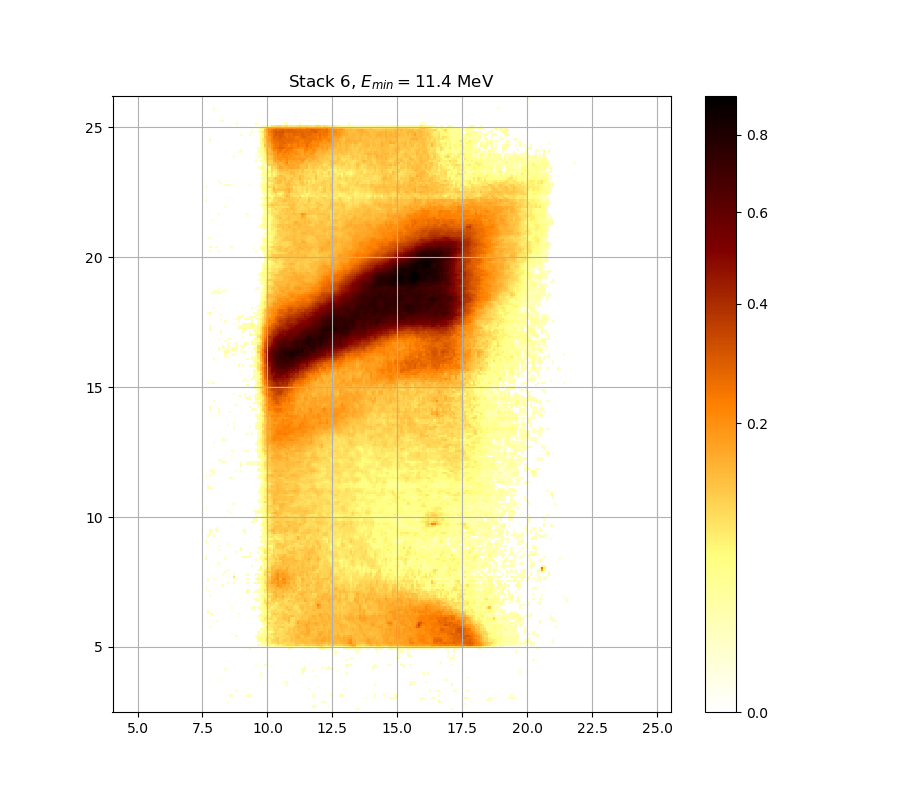

Source data for this figure (header and first rows):
0.000000000000000000e+00, 0.000000000000000000e+00, 0.000000000000000000e+00, 0.000000000000000000e+00, 0.000000000000000000e+00, 0.000000000000000000e+00, 0.000000000000000000e+00, 0.000000000000000000e+00, 0.000000000000000000e+00, 0.000000000000000000e+00, 0.000000000000000000e+00, 0.000000000000000000e+00, 0.000000000000000000e+00, 0.000000000000000000e+00, 0.000000000000000000e+00, 0.000000000000000000e+00, 0.000000000000000000e+00, 0.000000000000000000e+00, 0.000000000000000000e+00, 0.000000000000000000e+00, 0.000000000000000000e+00, 0.000000000000000000e+00, 0.000000000000000000e+00, 0.000000000000000000e+00
0.000000000000000000e+00, 0.000000000000000000e+00, 0.000000000000000000e+00, 0.000000000000000000e+00, 0.000000000000000000e+00, 0.000000000000000000e+00, 0.000000000000000000e+00, 0.000000000000000000e+00, 0.000000000000000000e+00, 0.000000000000000000e+00, 0.000000000000000000e+00, 0.000000000000000000e+00, 0.000000000000000000e+00, 0.000000000000000000e+00, 0.000000000000000000e+00, 0.000000000000000000e+00, 0.000000000000000000e+00, 0.000000000000000000e+00, 0.000000000000000000e+00, 0.000000000000000000e+00, 0.000000000000000000e+00, 0.000000000000000000e+00, 0.000000000000000000e+00, 0.000000000000000000e+00
0.000000000000000000e+00, 0.000000000000000000e+00, 0.000000000000000000e+00, 0.000000000000000000e+00, 0.000000000000000000e+00, 0.000000000000000000e+00, 0.000000000000000000e+00, 0.000000000000000000e+00, 0.000000000000000000e+00, 0.000000000000000000e+00, 0.000000000000000000e+00, 0.000000000000000000e+00, 0.000000000000000000e+00, 0.000000000000000000e+00, 0.000000000000000000e+00, 0.000000000000000000e+00, 0.000000000000000000e+00, 0.000000000000000000e+00, 0.000000000000000000e+00, 0.000000000000000000e+00, 0.000000000000000000e+00, 0.000000000000000000e+00, 0.000000000000000000e+00, 0.000000000000000000e+00
0.000000000000000000e+00, 0.000000000000000000e+00, 0.000000000000000000e+00, 0.000000000000000000e+00, 0.000000000000000000e+00, 0.000000000000000000e+00, 0.000000000000000000e+00, 0.000000000000000000e+00, 0.000000000000000000e+00, 0.000000000000000000e+00, 0.000000000000000000e+00, 0.000000000000000000e+00, 0.000000000000000000e+00, 0.000000000000000000e+00, 0.000000000000000000e+00, 0.000000000000000000e+00, 0.000000000000000000e+00, 0.000000000000000000e+00, 0.000000000000000000e+00, 0.000000000000000000e+00, 0.000000000000000000e+00, 0.000000000000000000e+00, 0.000000000000000000e+00, 0.000000000000000000e+00
0.000000000000000000e+00, 0.000000000000000000e+00, 0.000000000000000000e+00, 0.000000000000000000e+00, 0.000000000000000000e+00, 0.000000000000000000e+00, 0.000000000000000000e+00, 0.000000000000000000e+00, 0.000000000000000000e+00, 0.000000000000000000e+00, 1.165968895226712418e-02, 0.000000000000000000e+00, 0.000000000000000000e+00, 0.000000000000000000e+00, 0.000000000000000000e+00, 0.000000000000000000e+00, 0.000000000000000000e+00, 0.000000000000000000e+00, 0.000000000000000000e+00, 0.000000000000000000e+00, 0.000000000000000000e+00, 0.000000000000000000e+00, 0.000000000000000000e+00, 0.000000000000000000e+00
0.000000000000000000e+00, 0.000000000000000000e+00, 0.000000000000000000e+00, 0.000000000000000000e+00, 0.000000000000000000e+00, 0.000000000000000000e+00, 0.000000000000000000e+00, 0.000000000000000000e+00, 0.000000000000000000e+00, 0.000000000000000000e+00, 0.000000000000000000e+00, 0.000000000000000000e+00, 0.000000000000000000e+00, 0.000000000000000000e+00, 0.000000000000000000e+00, 0.000000000000000000e+00, 0.000000000000000000e+00, 0.000000000000000000e+00, 0.000000000000000000e+00, 0.000000000000000000e+00, 0.000000000000000000e+00, 0.000000000000000000e+00, 0.000000000000000000e+00, 0.000000000000000000e+00
0.000000000000000000e+00, 0.000000000000000000e+00, 0.000000000000000000e+00, 0.000000000000000000e+00, 0.000000000000000000e+00, 0.000000000000000000e+00, 0.000000000000000000e+00, 0.000000000000000000e+00, 0.000000000000000000e+00, 0.000000000000000000e+00, 0.000000000000000000e+00, 0.000000000000000000e+00, 0.000000000000000000e+00, 0.000000000000000000e+00, 0.000000000000000000e+00, 0.000000000000000000e+00, 0.000000000000000000e+00, 0.000000000000000000e+00, 0.000000000000000000e+00, 0.000000000000000000e+00, 0.000000000000000000e+00, 0.000000000000000000e+00, 0.000000000000000000e+00, 0.000000000000000000e+00
0.000000000000000000e+00, 0.000000000000000000e+00, 0.000000000000000000e+00, 0.000000000000000000e+00, 0.000000000000000000e+00, 0.000000000000000000e+00, 0.000000000000000000e+00, 0.000000000000000000e+00, 0.000000000000000000e+00, 0.000000000000000000e+00, 0.000000000000000000e+00, 1.513731690614833481e-02, 1.046208089071478525e-02, 0.000000000000000000e+00, 0.000000000000000000e+00, 0.000000000000000000e+00, 0.000000000000000000e+00, 0.000000000000000000e+00, 0.000000000000000000e+00, 1.243856316302095755e-02, 1.249849065926334629e-02, 0.000000000000000000e+00, 0.000000000000000000e+00, 0.000000000000000000e+00
0.000000000000000000e+00, 0.000000000000000000e+00, 0.000000000000000000e+00, 0.000000000000000000e+00, 0.000000000000000000e+00, 0.000000000000000000e+00, 0.000000000000000000e+00, 0.000000000000000000e+00, 0.000000000000000000e+00, 0.000000000000000000e+00, 0.000000000000000000e+00, 0.000000000000000000e+00, 0.000000000000000000e+00, 0.000000000000000000e+00, 0.000000000000000000e+00, 0.000000000000000000e+00, 0.000000000000000000e+00, 0.000000000000000000e+00, 0.000000000000000000e+00, 0.000000000000000000e+00, 0.000000000000000000e+00, 0.000000000000000000e+00, 0.000000000000000000e+00, 0.000000000000000000e+00
0.000000000000000000e+00, 0.000000000000000000e+00, 0.000000000000000000e+00, 0.000000000000000000e+00, 0.000000000000000000e+00, 0.000000000000000000e+00, 0.000000000000000000e+00, 0.000000000000000000e+00, 0.000000000000000000e+00, 0.000000000000000000e+00, 0.000000000000000000e+00, 0.000000000000000000e+00, 0.000000000000000000e+00, 0.000000000000000000e+00, 1.052194241898647686e-02, 0.000000000000000000e+00, 0.000000000000000000e+00, 0.000000000000000000e+00, 0.000000000000000000e+00, 0.000000000000000000e+00, 0.000000000000000000e+00, 0.000000000000000000e+00, 0.000000000000000000e+00, 0.000000000000000000e+00
0.000000000000000000e+00, 0.000000000000000000e+00, 0.000000000000000000e+00, 0.000000000000000000e+00, 0.000000000000000000e+00, 0.000000000000000000e+00, 0.000000000000000000e+00, 0.000000000000000000e+00, 0.000000000000000000e+00, 0.000000000000000000e+00, 0.000000000000000000e+00, 0.000000000000000000e+00, 0.000000000000000000e+00, 0.000000000000000000e+00, 0.000000000000000000e+00, 0.000000000000000000e+00, 0.000000000000000000e+00, 0.000000000000000000e+00, 0.000000000000000000e+00, 0.000000000000000000e+00, 0.000000000000000000e+00, 0.000000000000000000e+00, 0.000000000000000000e+00, 0.000000000000000000e+00
0.000000000000000000e+00, 0.000000000000000000e+00, 0.000000000000000000e+00, 0.000000000000000000e+00, 0.000000000000000000e+00, 0.000000000000000000e+00, 0.000000000000000000e+00, 0.000000000000000000e+00, 0.000000000000000000e+00, 0.000000000000000000e+00, 0.000000000000000000e+00, 0.000000000000000000e+00, 0.000000000000000000e+00, 0.000000000000000000e+00, 0.000000000000000000e+00, 0.000000000000000000e+00, 0.000000000000000000e+00, 0.000000000000000000e+00, 0.000000000000000000e+00, 0.000000000000000000e+00, 0.000000000000000000e+00, 0.000000000000000000e+00, 0.000000000000000000e+00, 0.000000000000000000e+00
0.000000000000000000e+00, 0.000000000000000000e+00, 0.000000000000000000e+00, 0.000000000000000000e+00, 0.000000000000000000e+00, 0.000000000000000000e+00, 0.000000000000000000e+00, 0.000000000000000000e+00, 0.000000000000000000e+00, 0.000000000000000000e+00, 0.000000000000000000e+00, 0.000000000000000000e+00, 0.000000000000000000e+00, 0.000000000000000000e+00, 0.000000000000000000e+00, 0.000000000000000000e+00, 0.000000000000000000e+00, 0.000000000000000000e+00, 0.000000000000000000e+00, 0.000000000000000000e+00, 0.000000000000000000e+00, 0.000000000000000000e+00, 0.000000000000000000e+00, 0.000000000000000000e+00
0.000000000000000000e+00, 0.000000000000000000e+00, 0.000000000000000000e+00, 0.000000000000000000e+00, 0.000000000000000000e+00, 0.000000000000000000e+00, 0.000000000000000000e+00, 0.000000000000000000e+00, 0.000000000000000000e+00, 0.000000000000000000e+00, 0.000000000000000000e+00, 0.000000000000000000e+00, 0.000000000000000000e+00, 0.000000000000000000e+00, 0.000000000000000000e+00, 0.000000000000000000e+00, 0.000000000000000000e+00, 0.000000000000000000e+00, 0.000000000000000000e+00, 0.000000000000000000e+00, 0.000000000000000000e+00, 0.000000000000000000e+00, 0.000000000000000000e+00, 0.000000000000000000e+00
0.000000000000000000e+00, 0.000000000000000000e+00, 0.000000000000000000e+00, 0.000000000000000000e+00, 0.000000000000000000e+00, 0.000000000000000000e+00, 0.000000000000000000e+00, 1.058180592669710068e-02, 0.000000000000000000e+00, 0.000000000000000000e+00, 0.000000000000000000e+00, 0.000000000000000000e+00, 0.000000000000000000e+00, 0.000000000000000000e+00, 0.000000000000000000e+00, 0.000000000000000000e+00, 0.000000000000000000e+00, 0.000000000000000000e+00, 0.000000000000000000e+00, 0.000000000000000000e+00, 0.000000000000000000e+00, 0.000000000000000000e+00, 0.000000000000000000e+00, 0.000000000000000000e+00
0.000000000000000000e+00, 0.000000000000000000e+00, 0.000000000000000000e+00, 0.000000000000000000e+00, 0.000000000000000000e+00, 0.000000000000000000e+00, 0.000000000000000000e+00, 0.000000000000000000e+00, 0.000000000000000000e+00, 0.000000000000000000e+00, 0.000000000000000000e+00, 0.000000000000000000e+00, 0.000000000000000000e+00, 0.000000000000000000e+00, 0.000000000000000000e+00, 0.000000000000000000e+00, 0.000000000000000000e+00, 0.000000000000000000e+00, 0.000000000000000000e+00, 0.000000000000000000e+00, 0.000000000000000000e+00, 0.000000000000000000e+00, 0.000000000000000000e+00, 0.000000000000000000e+00
0.000000000000000000e+00, 0.000000000000000000e+00, 0.000000000000000000e+00, 0.000000000000000000e+00, 0.000000000000000000e+00, 0.000000000000000000e+00, 0.000000000000000000e+00, 0.000000000000000000e+00, 0.000000000000000000e+00, 0.000000000000000000e+00, 0.000000000000000000e+00, 0.000000000000000000e+00, 0.000000000000000000e+00, 0.000000000000000000e+00, 0.000000000000000000e+00, 0.000000000000000000e+00, 0.000000000000000000e+00, 0.000000000000000000e+00, 0.000000000000000000e+00, 0.000000000000000000e+00, 0.000000000000000000e+00, 0.000000000000000000e+00, 0.000000000000000000e+00, 0.000000000000000000e+00
0.000000000000000000e+00, 0.000000000000000000e+00, 0.000000000000000000e+00, 0.000000000000000000e+00, 0.000000000000000000e+00, 0.000000000000000000e+00, 0.000000000000000000e+00, 0.000000000000000000e+00, 0.000000000000000000e+00, 0.000000000000000000e+00, 0.000000000000000000e+00, 0.000000000000000000e+00, 0.000000000000000000e+00, 0.000000000000000000e+00, 0.000000000000000000e+00, 0.000000000000000000e+00, 0.000000000000000000e+00, 0.000000000000000000e+00, 0.000000000000000000e+00, 0.000000000000000000e+00, 0.000000000000000000e+00, 0.000000000000000000e+00, 0.000000000000000000e+00, 0.000000000000000000e+00
0.000000000000000000e+00, 0.000000000000000000e+00, 0.000000000000000000e+00, 0.000000000000000000e+00, 0.000000000000000000e+00, 0.000000000000000000e+00, 0.000000000000000000e+00, 0.000000000000000000e+00, 0.000000000000000000e+00, 0.000000000000000000e+00, 0.000000000000000000e+00, 0.000000000000000000e+00, 0.000000000000000000e+00, 0.000000000000000000e+00, 0.000000000000000000e+00, 0.000000000000000000e+00, 0.000000000000000000e+00, 0.000000000000000000e+00, 0.000000000000000000e+00, 0.000000000000000000e+00, 0.000000000000000000e+00, 0.000000000000000000e+00, 0.000000000000000000e+00, 0.000000000000000000e+00
0.000000000000000000e+00, 0.000000000000000000e+00, 0.000000000000000000e+00, 0.000000000000000000e+00, 0.000000000000000000e+00, 0.000000000000000000e+00, 0.000000000000000000e+00, 0.000000000000000000e+00, 0.000000000000000000e+00, 1.519733646639265245e-02, 0.000000000000000000e+00, 0.000000000000000000e+00, 0.000000000000000000e+00, 0.000000000000000000e+00, 0.000000000000000000e+00, 0.000000000000000000e+00, 0.000000000000000000e+00, 0.000000000000000000e+00, 0.000000000000000000e+00, 0.000000000000000000e+00, 0.000000000000000000e+00, 0.000000000000000000e+00, 0.000000000000000000e+00, 0.000000000000000000e+00
0.000000000000000000e+00, 0.000000000000000000e+00, 0.000000000000000000e+00, 0.000000000000000000e+00, 0.000000000000000000e+00, 0.000000000000000000e+00, 0.000000000000000000e+00, 0.000000000000000000e+00, 0.000000000000000000e+00, 0.000000000000000000e+00, 0.000000000000000000e+00, 0.000000000000000000e+00, 0.000000000000000000e+00, 0.000000000000000000e+00, 0.000000000000000000e+00, 0.000000000000000000e+00, 0.000000000000000000e+00, 0.000000000000000000e+00, 0.000000000000000000e+00, 0.000000000000000000e+00, 0.000000000000000000e+00, 0.000000000000000000e+00, 0.000000000000000000e+00, 0.000000000000000000e+00
0.000000000000000000e+00, 0.000000000000000000e+00, 0.000000000000000000e+00, 0.000000000000000000e+00, 0.000000000000000000e+00, 0.000000000000000000e+00, 0.000000000000000000e+00, 0.000000000000000000e+00, 0.000000000000000000e+00, 0.000000000000000000e+00, 0.000000000000000000e+00, 0.000000000000000000e+00, 0.000000000000000000e+00, 0.000000000000000000e+00, 0.000000000000000000e+00, 0.000000000000000000e+00, 0.000000000000000000e+00, 0.000000000000000000e+00, 0.000000000000000000e+00, 0.000000000000000000e+00, 0.000000000000000000e+00, 0.000000000000000000e+00, 0.000000000000000000e+00, 1.159978960449598376e-02
0.000000000000000000e+00, 0.000000000000000000e+00, 0.000000000000000000e+00, 0.000000000000000000e+00, 0.000000000000000000e+00, 0.000000000000000000e+00, 0.000000000000000000e+00, 0.000000000000000000e+00, 0.000000000000000000e+00, 0.000000000000000000e+00, 0.000000000000000000e+00, 0.000000000000000000e+00, 0.000000000000000000e+00, 0.000000000000000000e+00, 0.000000000000000000e+00, 0.000000000000000000e+00, 0.000000000000000000e+00, 0.000000000000000000e+00, 0.000000000000000000e+00, 0.000000000000000000e+00, 0.000000000000000000e+00, 0.000000000000000000e+00, 0.000000000000000000e+00, 0.000000000000000000e+00
0.000000000000000000e+00, 0.000000000000000000e+00, 0.000000000000000000e+00, 0.000000000000000000e+00, 0.000000000000000000e+00, 0.000000000000000000e+00, 0.000000000000000000e+00, 0.000000000000000000e+00, 0.000000000000000000e+00, 0.000000000000000000e+00, 0.000000000000000000e+00, 0.000000000000000000e+00, 0.000000000000000000e+00, 0.000000000000000000e+00, 0.000000000000000000e+00, 0.000000000000000000e+00, 0.000000000000000000e+00, 0.000000000000000000e+00, 0.000000000000000000e+00, 0.000000000000000000e+00, 0.000000000000000000e+00, 0.000000000000000000e+00, 0.000000000000000000e+00, 0.000000000000000000e+00
0.000000000000000000e+00, 0.000000000000000000e+00, 0.000000000000000000e+00, 0.000000000000000000e+00, 0.000000000000000000e+00, 0.000000000000000000e+00, 0.000000000000000000e+00, 0.000000000000000000e+00, 0.000000000000000000e+00, 0.000000000000000000e+00, 0.000000000000000000e+00, 0.000000000000000000e+00, 0.000000000000000000e+00, 0.000000000000000000e+00, 0.000000000000000000e+00, 0.000000000000000000e+00, 0.000000000000000000e+00, 0.000000000000000000e+00, 0.000000000000000000e+00, 0.000000000000000000e+00, 0.000000000000000000e+00, 0.000000000000000000e+00, 0.000000000000000000e+00, 0.000000000000000000e+00
0.000000000000000000e+00, 0.000000000000000000e+00, 0.000000000000000000e+00, 0.000000000000000000e+00, 0.000000000000000000e+00, 0.000000000000000000e+00, 0.000000000000000000e+00, 0.000000000000000000e+00, 0.000000000000000000e+00, 0.000000000000000000e+00, 0.000000000000000000e+00, 0.000000000000000000e+00, 0.000000000000000000e+00, 0.000000000000000000e+00, 0.000000000000000000e+00, 0.000000000000000000e+00, 0.000000000000000000e+00, 0.000000000000000000e+00, 0.000000000000000000e+00, 0.000000000000000000e+00, 0.000000000000000000e+00, 0.000000000000000000e+00, 0.000000000000000000e+00, 0.000000000000000000e+00
0.000000000000000000e+00, 0.000000000000000000e+00, 0.000000000000000000e+00, 0.000000000000000000e+00, 0.000000000000000000e+00, 0.000000000000000000e+00, 0.000000000000000000e+00, 0.000000000000000000e+00, 0.000000000000000000e+00, 0.000000000000000000e+00, 0.000000000000000000e+00, 0.000000000000000000e+00, 0.000000000000000000e+00, 0.000000000000000000e+00, 0.000000000000000000e+00, 0.000000000000000000e+00, 0.000000000000000000e+00, 0.000000000000000000e+00, 0.000000000000000000e+00, 0.000000000000000000e+00, 0.000000000000000000e+00, 0.000000000000000000e+00, 0.000000000000000000e+00, 0.000000000000000000e+00
0.000000000000000000e+00, 0.000000000000000000e+00, 0.000000000000000000e+00, 0.000000000000000000e+00, 0.000000000000000000e+00, 0.000000000000000000e+00, 0.000000000000000000e+00, 0.000000000000000000e+00, 0.000000000000000000e+00, 0.000000000000000000e+00, 0.000000000000000000e+00, 0.000000000000000000e+00, 0.000000000000000000e+00, 0.000000000000000000e+00, 0.000000000000000000e+00, 0.000000000000000000e+00, 0.000000000000000000e+00, 0.000000000000000000e+00, 0.000000000000000000e+00, 0.000000000000000000e+00, 0.000000000000000000e+00, 0.000000000000000000e+00, 0.000000000000000000e+00, 0.000000000000000000e+00
0.000000000000000000e+00, 0.000000000000000000e+00, 0.000000000000000000e+00, 0.000000000000000000e+00, 0.000000000000000000e+00, 0.000000000000000000e+00, 0.000000000000000000e+00, 0.000000000000000000e+00, 0.000000000000000000e+00, 0.000000000000000000e+00, 0.000000000000000000e+00, 0.000000000000000000e+00, 0.000000000000000000e+00, 0.000000000000000000e+00, 0.000000000000000000e+00, 0.000000000000000000e+00, 0.000000000000000000e+00, 0.000000000000000000e+00, 0.000000000000000000e+00, 0.000000000000000000e+00, 1.838136834076355142e-02, 0.000000000000000000e+00, 0.000000000000000000e+00, 0.000000000000000000e+00
0.000000000000000000e+00, 0.000000000000000000e+00, 0.000000000000000000e+00, 0.000000000000000000e+00, 0.000000000000000000e+00, 0.000000000000000000e+00, 0.000000000000000000e+00, 0.000000000000000000e+00, 0.000000000000000000e+00, 0.000000000000000000e+00, 0.000000000000000000e+00, 0.000000000000000000e+00, 0.000000000000000000e+00, 0.000000000000000000e+00, 0.000000000000000000e+00, 0.000000000000000000e+00, 0.000000000000000000e+00, 0.000000000000000000e+00, 0.000000000000000000e+00, 0.000000000000000000e+00, 0.000000000000000000e+00, 0.000000000000000000e+00, 0.000000000000000000e+00, 0.000000000000000000e+00
0.000000000000000000e+00, 0.000000000000000000e+00, 0.000000000000000000e+00, 0.000000000000000000e+00, 0.000000000000000000e+00, 0.000000000000000000e+00, 0.000000000000000000e+00, 0.000000000000000000e+00, 0.000000000000000000e+00, 0.000000000000000000e+00, 0.000000000000000000e+00, 0.000000000000000000e+00, 0.000000000000000000e+00, 0.000000000000000000e+00, 0.000000000000000000e+00, 0.000000000000000000e+00, 0.000000000000000000e+00, 0.000000000000000000e+00, 0.000000000000000000e+00, 0.000000000000000000e+00, 0.000000000000000000e+00, 0.000000000000000000e+00, 0.000000000000000000e+00, 0.000000000000000000e+00
0.000000000000000000e+00, 0.000000000000000000e+00, 0.000000000000000000e+00, 0.000000000000000000e+00, 0.000000000000000000e+00, 0.000000000000000000e+00, 0.000000000000000000e+00, 0.000000000000000000e+00, 0.000000000000000000e+00, 0.000000000000000000e+00, 0.000000000000000000e+00, 0.000000000000000000e+00, 0.000000000000000000e+00, 0.000000000000000000e+00, 0.000000000000000000e+00, 0.000000000000000000e+00, 0.000000000000000000e+00, 0.000000000000000000e+00, 0.000000000000000000e+00, 0.000000000000000000e+00, 0.000000000000000000e+00, 0.000000000000000000e+00, 0.000000000000000000e+00, 0.000000000000000000e+00
0.000000000000000000e+00, 0.000000000000000000e+00, 0.000000000000000000e+00, 0.000000000000000000e+00, 0.000000000000000000e+00, 0.000000000000000000e+00, 0.000000000000000000e+00, 0.000000000000000000e+00, 0.000000000000000000e+00, 0.000000000000000000e+00, 0.000000000000000000e+00, 0.000000000000000000e+00, 0.000000000000000000e+00, 0.000000000000000000e+00, 0.000000000000000000e+00, 0.000000000000000000e+00, 0.000000000000000000e+00, 0.000000000000000000e+00, 0.000000000000000000e+00, 0.000000000000000000e+00, 0.000000000000000000e+00, 0.000000000000000000e+00, 0.000000000000000000e+00, 0.000000000000000000e+00
0.000000000000000000e+00, 0.000000000000000000e+00, 0.000000000000000000e+00, 0.000000000000000000e+00, 0.000000000000000000e+00, 0.000000000000000000e+00, 0.000000000000000000e+00, 0.000000000000000000e+00, 0.000000000000000000e+00, 0.000000000000000000e+00, 0.000000000000000000e+00, 0.000000000000000000e+00, 0.000000000000000000e+00, 0.000000000000000000e+00, 0.000000000000000000e+00, 0.000000000000000000e+00, 0.000000000000000000e+00, 0.000000000000000000e+00, 0.000000000000000000e+00, 0.000000000000000000e+00, 0.000000000000000000e+00, 0.000000000000000000e+00, 0.000000000000000000e+00, 1.171959030276505456e-02
0.000000000000000000e+00, 0.000000000000000000e+00, 0.000000000000000000e+00, 0.000000000000000000e+00, 0.000000000000000000e+00, 0.000000000000000000e+00, 0.000000000000000000e+00, 0.000000000000000000e+00, 0.000000000000000000e+00, 0.000000000000000000e+00, 0.000000000000000000e+00, 0.000000000000000000e+00, 0.000000000000000000e+00, 0.000000000000000000e+00, 1.088115320002211450e-02, 0.000000000000000000e+00, 0.000000000000000000e+00, 0.000000000000000000e+00, 0.000000000000000000e+00, 0.000000000000000000e+00, 0.000000000000000000e+00, 0.000000000000000000e+00, 0.000000000000000000e+00, 1.315782667997528882e-02
0.000000000000000000e+00, 0.000000000000000000e+00, 0.000000000000000000e+00, 0.000000000000000000e+00, 0.000000000000000000e+00, 0.000000000000000000e+00, 0.000000000000000000e+00, 0.000000000000000000e+00, 0.000000000000000000e+00, 0.000000000000000000e+00, 0.000000000000000000e+00, 0.000000000000000000e+00, 1.004310551317341357e-02, 0.000000000000000000e+00, 0.000000000000000000e+00, 0.000000000000000000e+00, 0.000000000000000000e+00, 0.000000000000000000e+00, 0.000000000000000000e+00, 0.000000000000000000e+00, 0.000000000000000000e+00, 0.000000000000000000e+00, 0.000000000000000000e+00, 0.000000000000000000e+00
0.000000000000000000e+00, 0.000000000000000000e+00, 0.000000000000000000e+00, 0.000000000000000000e+00, 0.000000000000000000e+00, 0.000000000000000000e+00, 0.000000000000000000e+00, 0.000000000000000000e+00, 0.000000000000000000e+00, 0.000000000000000000e+00, 0.000000000000000000e+00, 0.000000000000000000e+00, 0.000000000000000000e+00, 0.000000000000000000e+00, 0.000000000000000000e+00, 0.000000000000000000e+00, 0.000000000000000000e+00, 0.000000000000000000e+00, 0.000000000000000000e+00, 0.000000000000000000e+00, 0.000000000000000000e+00, 0.000000000000000000e+00, 0.000000000000000000e+00, 0.000000000000000000e+00
0.000000000000000000e+00, 0.000000000000000000e+00, 0.000000000000000000e+00, 0.000000000000000000e+00, 0.000000000000000000e+00, 0.000000000000000000e+00, 0.000000000000000000e+00, 0.000000000000000000e+00, 0.000000000000000000e+00, 0.000000000000000000e+00, 0.000000000000000000e+00, 0.000000000000000000e+00, 0.000000000000000000e+00, 0.000000000000000000e+00, 0.000000000000000000e+00, 0.000000000000000000e+00, 0.000000000000000000e+00, 0.000000000000000000e+00, 0.000000000000000000e+00, 0.000000000000000000e+00, 0.000000000000000000e+00, 0.000000000000000000e+00, 0.000000000000000000e+00, 0.000000000000000000e+00
0.000000000000000000e+00, 0.000000000000000000e+00, 1.357753211651774664e-02, 0.000000000000000000e+00, 0.000000000000000000e+00, 0.000000000000000000e+00, 0.000000000000000000e+00, 0.000000000000000000e+00, 0.000000000000000000e+00, 0.000000000000000000e+00, 0.000000000000000000e+00, 0.000000000000000000e+00, 0.000000000000000000e+00, 0.000000000000000000e+00, 0.000000000000000000e+00, 0.000000000000000000e+00, 0.000000000000000000e+00, 0.000000000000000000e+00, 0.000000000000000000e+00, 0.000000000000000000e+00, 0.000000000000000000e+00, 0.000000000000000000e+00, 0.000000000000000000e+00, 0.000000000000000000e+00
0.000000000000000000e+00, 0.000000000000000000e+00, 0.000000000000000000e+00, 0.000000000000000000e+00, 0.000000000000000000e+00, 0.000000000000000000e+00, 0.000000000000000000e+00, 0.000000000000000000e+00, 0.000000000000000000e+00, 0.000000000000000000e+00, 0.000000000000000000e+00, 0.000000000000000000e+00, 0.000000000000000000e+00, 0.000000000000000000e+00, 0.000000000000000000e+00, 0.000000000000000000e+00, 0.000000000000000000e+00, 0.000000000000000000e+00, 0.000000000000000000e+00, 0.000000000000000000e+00, 0.000000000000000000e+00, 0.000000000000000000e+00, 0.000000000000000000e+00, 0.000000000000000000e+00
0.000000000000000000e+00, 0.000000000000000000e+00, 0.000000000000000000e+00, 0.000000000000000000e+00, 0.000000000000000000e+00, 0.000000000000000000e+00, 0.000000000000000000e+00, 0.000000000000000000e+00, 0.000000000000000000e+00, 0.000000000000000000e+00, 0.000000000000000000e+00, 0.000000000000000000e+00, 0.000000000000000000e+00, 0.000000000000000000e+00, 0.000000000000000000e+00, 0.000000000000000000e+00, 0.000000000000000000e+00, 0.000000000000000000e+00, 0.000000000000000000e+00, 0.000000000000000000e+00, 0.000000000000000000e+00, 0.000000000000000000e+00, 0.000000000000000000e+00, 0.000000000000000000e+00
0.000000000000000000e+00, 0.000000000000000000e+00, 0.000000000000000000e+00, 0.000000000000000000e+00, 0.000000000000000000e+00, 1.225879278023366686e-02, 0.000000000000000000e+00, 0.000000000000000000e+00, 0.000000000000000000e+00, 0.000000000000000000e+00, 0.000000000000000000e+00, 0.000000000000000000e+00, 0.000000000000000000e+00, 0.000000000000000000e+00, 0.000000000000000000e+00, 0.000000000000000000e+00, 0.000000000000000000e+00, 0.000000000000000000e+00, 0.000000000000000000e+00, 0.000000000000000000e+00, 0.000000000000000000e+00, 0.000000000000000000e+00, 0.000000000000000000e+00, 0.000000000000000000e+00
0.000000000000000000e+00, 0.000000000000000000e+00, 0.000000000000000000e+00, 0.000000000000000000e+00, 0.000000000000000000e+00, 0.000000000000000000e+00, 0.000000000000000000e+00, 0.000000000000000000e+00, 0.000000000000000000e+00, 0.000000000000000000e+00, 0.000000000000000000e+00, 0.000000000000000000e+00, 0.000000000000000000e+00, 0.000000000000000000e+00, 0.000000000000000000e+00, 0.000000000000000000e+00, 0.000000000000000000e+00, 0.000000000000000000e+00, 0.000000000000000000e+00, 0.000000000000000000e+00, 0.000000000000000000e+00, 0.000000000000000000e+00, 0.000000000000000000e+00, 0.000000000000000000e+00
0.000000000000000000e+00, 0.000000000000000000e+00, 0.000000000000000000e+00, 0.000000000000000000e+00, 0.000000000000000000e+00, 0.000000000000000000e+00, 0.000000000000000000e+00, 0.000000000000000000e+00, 0.000000000000000000e+00, 0.000000000000000000e+00, 0.000000000000000000e+00, 0.000000000000000000e+00, 0.000000000000000000e+00, 0.000000000000000000e+00, 0.000000000000000000e+00, 0.000000000000000000e+00, 0.000000000000000000e+00, 0.000000000000000000e+00, 0.000000000000000000e+00, 0.000000000000000000e+00, 0.000000000000000000e+00, 0.000000000000000000e+00, 0.000000000000000000e+00, 0.000000000000000000e+00
0.000000000000000000e+00, 0.000000000000000000e+00, 1.399733757107997356e-02, 2.942240663207357221e-02, 0.000000000000000000e+00, 0.000000000000000000e+00, 0.000000000000000000e+00, 0.000000000000000000e+00, 0.000000000000000000e+00, 0.000000000000000000e+00, 0.000000000000000000e+00, 0.000000000000000000e+00, 0.000000000000000000e+00, 0.000000000000000000e+00, 0.000000000000000000e+00, 1.243856316302095755e-02, 0.000000000000000000e+00, 0.000000000000000000e+00, 0.000000000000000000e+00, 0.000000000000000000e+00, 0.000000000000000000e+00, 0.000000000000000000e+00, 0.000000000000000000e+00, 0.000000000000000000e+00
0.000000000000000000e+00, 3.063369643074510817e-02, 0.000000000000000000e+00, 0.000000000000000000e+00, 0.000000000000000000e+00, 0.000000000000000000e+00, 0.000000000000000000e+00, 0.000000000000000000e+00, 0.000000000000000000e+00, 0.000000000000000000e+00, 0.000000000000000000e+00, 0.000000000000000000e+00, 0.000000000000000000e+00, 0.000000000000000000e+00, 0.000000000000000000e+00, 0.000000000000000000e+00, 0.000000000000000000e+00, 0.000000000000000000e+00, 0.000000000000000000e+00, 0.000000000000000000e+00, 0.000000000000000000e+00, 0.000000000000000000e+00, 0.000000000000000000e+00, 0.000000000000000000e+00
0.000000000000000000e+00, 1.333768821754841710e-02, 0.000000000000000000e+00, 0.000000000000000000e+00, 0.000000000000000000e+00, 0.000000000000000000e+00, 0.000000000000000000e+00, 0.000000000000000000e+00, 0.000000000000000000e+00, 0.000000000000000000e+00, 0.000000000000000000e+00, 0.000000000000000000e+00, 0.000000000000000000e+00, 0.000000000000000000e+00, 0.000000000000000000e+00, 0.000000000000000000e+00, 0.000000000000000000e+00, 0.000000000000000000e+00, 0.000000000000000000e+00, 0.000000000000000000e+00, 0.000000000000000000e+00, 1.076140833880879707e-02, 0.000000000000000000e+00, 0.000000000000000000e+00
0.000000000000000000e+00, 0.000000000000000000e+00, 0.000000000000000000e+00, 0.000000000000000000e+00, 0.000000000000000000e+00, 0.000000000000000000e+00, 0.000000000000000000e+00, 0.000000000000000000e+00, 0.000000000000000000e+00, 0.000000000000000000e+00, 0.000000000000000000e+00, 0.000000000000000000e+00, 1.064167141508226902e-02, 0.000000000000000000e+00, 0.000000000000000000e+00, 0.000000000000000000e+00, 0.000000000000000000e+00, 0.000000000000000000e+00, 0.000000000000000000e+00, 0.000000000000000000e+00, 0.000000000000000000e+00, 1.034236376754540943e-02, 2.452614018233190488e-02, 0.000000000000000000e+00
0.000000000000000000e+00, 0.000000000000000000e+00, 0.000000000000000000e+00, 0.000000000000000000e+00, 0.000000000000000000e+00, 0.000000000000000000e+00, 0.000000000000000000e+00, 0.000000000000000000e+00, 0.000000000000000000e+00, 0.000000000000000000e+00, 0.000000000000000000e+00, 0.000000000000000000e+00, 0.000000000000000000e+00, 0.000000000000000000e+00, 0.000000000000000000e+00, 0.000000000000000000e+00, 0.000000000000000000e+00, 0.000000000000000000e+00, 0.000000000000000000e+00, 0.000000000000000000e+00, 0.000000000000000000e+00, 0.000000000000000000e+00, 0.000000000000000000e+00, 0.000000000000000000e+00
0.000000000000000000e+00, 0.000000000000000000e+00, 0.000000000000000000e+00, 0.000000000000000000e+00, 0.000000000000000000e+00, 0.000000000000000000e+00, 0.000000000000000000e+00, 0.000000000000000000e+00, 0.000000000000000000e+00, 0.000000000000000000e+00, 0.000000000000000000e+00, 0.000000000000000000e+00, 0.000000000000000000e+00, 0.000000000000000000e+00, 0.000000000000000000e+00, 0.000000000000000000e+00, 0.000000000000000000e+00, 0.000000000000000000e+00, 0.000000000000000000e+00, 0.000000000000000000e+00, 0.000000000000000000e+00, 0.000000000000000000e+00, 0.000000000000000000e+00, 0.000000000000000000e+00
0.000000000000000000e+00, 0.000000000000000000e+00, 0.000000000000000000e+00, 0.000000000000000000e+00, 0.000000000000000000e+00, 0.000000000000000000e+00, 0.000000000000000000e+00, 0.000000000000000000e+00, 0.000000000000000000e+00, 0.000000000000000000e+00, 0.000000000000000000e+00, 0.000000000000000000e+00, 0.000000000000000000e+00, 0.000000000000000000e+00, 0.000000000000000000e+00, 0.000000000000000000e+00, 0.000000000000000000e+00, 0.000000000000000000e+00, 0.000000000000000000e+00, 0.000000000000000000e+00, 0.000000000000000000e+00, 0.000000000000000000e+00, 0.000000000000000000e+00, 2.072815378849252391e-02
0.000000000000000000e+00, 0.000000000000000000e+00, 0.000000000000000000e+00, 0.000000000000000000e+00, 0.000000000000000000e+00, 0.000000000000000000e+00, 0.000000000000000000e+00, 0.000000000000000000e+00, 0.000000000000000000e+00, 0.000000000000000000e+00, 0.000000000000000000e+00, 0.000000000000000000e+00, 0.000000000000000000e+00, 0.000000000000000000e+00, 0.000000000000000000e+00, 0.000000000000000000e+00, 0.000000000000000000e+00, 0.000000000000000000e+00, 0.000000000000000000e+00, 0.000000000000000000e+00, 0.000000000000000000e+00, 0.000000000000000000e+00, 1.531738180700702515e-02, 1.741952730119402520e-02
0.000000000000000000e+00, 0.000000000000000000e+00, 1.387738292582563898e-02, 0.000000000000000000e+00, 0.000000000000000000e+00, 0.000000000000000000e+00, 0.000000000000000000e+00, 0.000000000000000000e+00, 0.000000000000000000e+00, 0.000000000000000000e+00, 0.000000000000000000e+00, 0.000000000000000000e+00, 0.000000000000000000e+00, 0.000000000000000000e+00, 0.000000000000000000e+00, 0.000000000000000000e+00, 0.000000000000000000e+00, 0.000000000000000000e+00, 0.000000000000000000e+00, 0.000000000000000000e+00, 0.000000000000000000e+00, 0.000000000000000000e+00, 0.000000000000000000e+00, 0.000000000000000000e+00
0.000000000000000000e+00, 0.000000000000000000e+00, 0.000000000000000000e+00, 0.000000000000000000e+00, 0.000000000000000000e+00, 0.000000000000000000e+00, 0.000000000000000000e+00, 0.000000000000000000e+00, 0.000000000000000000e+00, 0.000000000000000000e+00, 0.000000000000000000e+00, 0.000000000000000000e+00, 0.000000000000000000e+00, 0.000000000000000000e+00, 0.000000000000000000e+00, 0.000000000000000000e+00, 0.000000000000000000e+00, 0.000000000000000000e+00, 0.000000000000000000e+00, 0.000000000000000000e+00, 0.000000000000000000e+00, 0.000000000000000000e+00, 0.000000000000000000e+00, 0.000000000000000000e+00
0.000000000000000000e+00, 0.000000000000000000e+00, 0.000000000000000000e+00, 0.000000000000000000e+00, 0.000000000000000000e+00, 0.000000000000000000e+00, 0.000000000000000000e+00, 0.000000000000000000e+00, 0.000000000000000000e+00, 0.000000000000000000e+00, 0.000000000000000000e+00, 0.000000000000000000e+00, 0.000000000000000000e+00, 0.000000000000000000e+00, 0.000000000000000000e+00, 0.000000000000000000e+00, 0.000000000000000000e+00, 0.000000000000000000e+00, 0.000000000000000000e+00, 2.519018746572236969e-02, 0.000000000000000000e+00, 0.000000000000000000e+00, 1.898279610658636096e-02, 1.928359036564758835e-02
0.000000000000000000e+00, 1.052194241898647686e-02, 0.000000000000000000e+00, 0.000000000000000000e+00, 0.000000000000000000e+00, 0.000000000000000000e+00, 0.000000000000000000e+00, 0.000000000000000000e+00, 0.000000000000000000e+00, 0.000000000000000000e+00, 0.000000000000000000e+00, 0.000000000000000000e+00, 0.000000000000000000e+00, 0.000000000000000000e+00, 0.000000000000000000e+00, 0.000000000000000000e+00, 0.000000000000000000e+00, 0.000000000000000000e+00, 0.000000000000000000e+00, 2.494868417814612160e-02, 1.112066677425872091e-02, 0.000000000000000000e+00, 0.000000000000000000e+00, 1.489725937166518771e-02
1.916326621726296975e-02, 0.000000000000000000e+00, 0.000000000000000000e+00, 0.000000000000000000e+00, 0.000000000000000000e+00, 0.000000000000000000e+00, 0.000000000000000000e+00, 0.000000000000000000e+00, 0.000000000000000000e+00, 0.000000000000000000e+00, 0.000000000000000000e+00, 0.000000000000000000e+00, 0.000000000000000000e+00, 0.000000000000000000e+00, 0.000000000000000000e+00, 0.000000000000000000e+00, 0.000000000000000000e+00, 0.000000000000000000e+00, 0.000000000000000000e+00, 0.000000000000000000e+00, 0.000000000000000000e+00, 0.000000000000000000e+00, 0.000000000000000000e+00, 0.000000000000000000e+00
0.000000000000000000e+00, 0.000000000000000000e+00, 0.000000000000000000e+00, 0.000000000000000000e+00, 0.000000000000000000e+00, 0.000000000000000000e+00, 0.000000000000000000e+00, 0.000000000000000000e+00, 1.699889243754374238e-02, 0.000000000000000000e+00, 0.000000000000000000e+00, 0.000000000000000000e+00, 0.000000000000000000e+00, 0.000000000000000000e+00, 0.000000000000000000e+00, 0.000000000000000000e+00, 0.000000000000000000e+00, 0.000000000000000000e+00, 0.000000000000000000e+00, 0.000000000000000000e+00, 0.000000000000000000e+00, 0.000000000000000000e+00, 0.000000000000000000e+00, 0.000000000000000000e+00
0.000000000000000000e+00, 0.000000000000000000e+00, 0.000000000000000000e+00, 0.000000000000000000e+00, 0.000000000000000000e+00, 0.000000000000000000e+00, 0.000000000000000000e+00, 0.000000000000000000e+00, 0.000000000000000000e+00, 0.000000000000000000e+00, 1.303792915449564216e-02, 0.000000000000000000e+00, 0.000000000000000000e+00, 2.543172689488177457e-02, 0.000000000000000000e+00, 0.000000000000000000e+00, 0.000000000000000000e+00, 0.000000000000000000e+00, 0.000000000000000000e+00, 1.195921575632173661e-02, 0.000000000000000000e+00, 0.000000000000000000e+00, 1.471723792985421553e-02, 2.157139407165024544e-02
0.000000000000000000e+00, 1.124043550691454854e-02, 0.000000000000000000e+00, 0.000000000000000000e+00, 0.000000000000000000e+00, 0.000000000000000000e+00, 0.000000000000000000e+00, 0.000000000000000000e+00, 0.000000000000000000e+00, 0.000000000000000000e+00, 0.000000000000000000e+00, 0.000000000000000000e+00, 0.000000000000000000e+00, 0.000000000000000000e+00, 0.000000000000000000e+00, 0.000000000000000000e+00, 0.000000000000000000e+00, 0.000000000000000000e+00, 0.000000000000000000e+00, 0.000000000000000000e+00, 0.000000000000000000e+00, 0.000000000000000000e+00, 0.000000000000000000e+00, 0.000000000000000000e+00
0.000000000000000000e+00, 1.753972771516851617e-02, 0.000000000000000000e+00, 0.000000000000000000e+00, 1.309787690140802943e-02, 0.000000000000000000e+00, 0.000000000000000000e+00, 0.000000000000000000e+00, 0.000000000000000000e+00, 0.000000000000000000e+00, 0.000000000000000000e+00, 0.000000000000000000e+00, 0.000000000000000000e+00, 1.022265454728949960e-02, 1.213895593459867958e-02, 0.000000000000000000e+00, 0.000000000000000000e+00, 0.000000000000000000e+00, 0.000000000000000000e+00, 1.513731690614833481e-02, 0.000000000000000000e+00, 0.000000000000000000e+00, 0.000000000000000000e+00, 3.178529402509075452e-02
... 219 more rows
